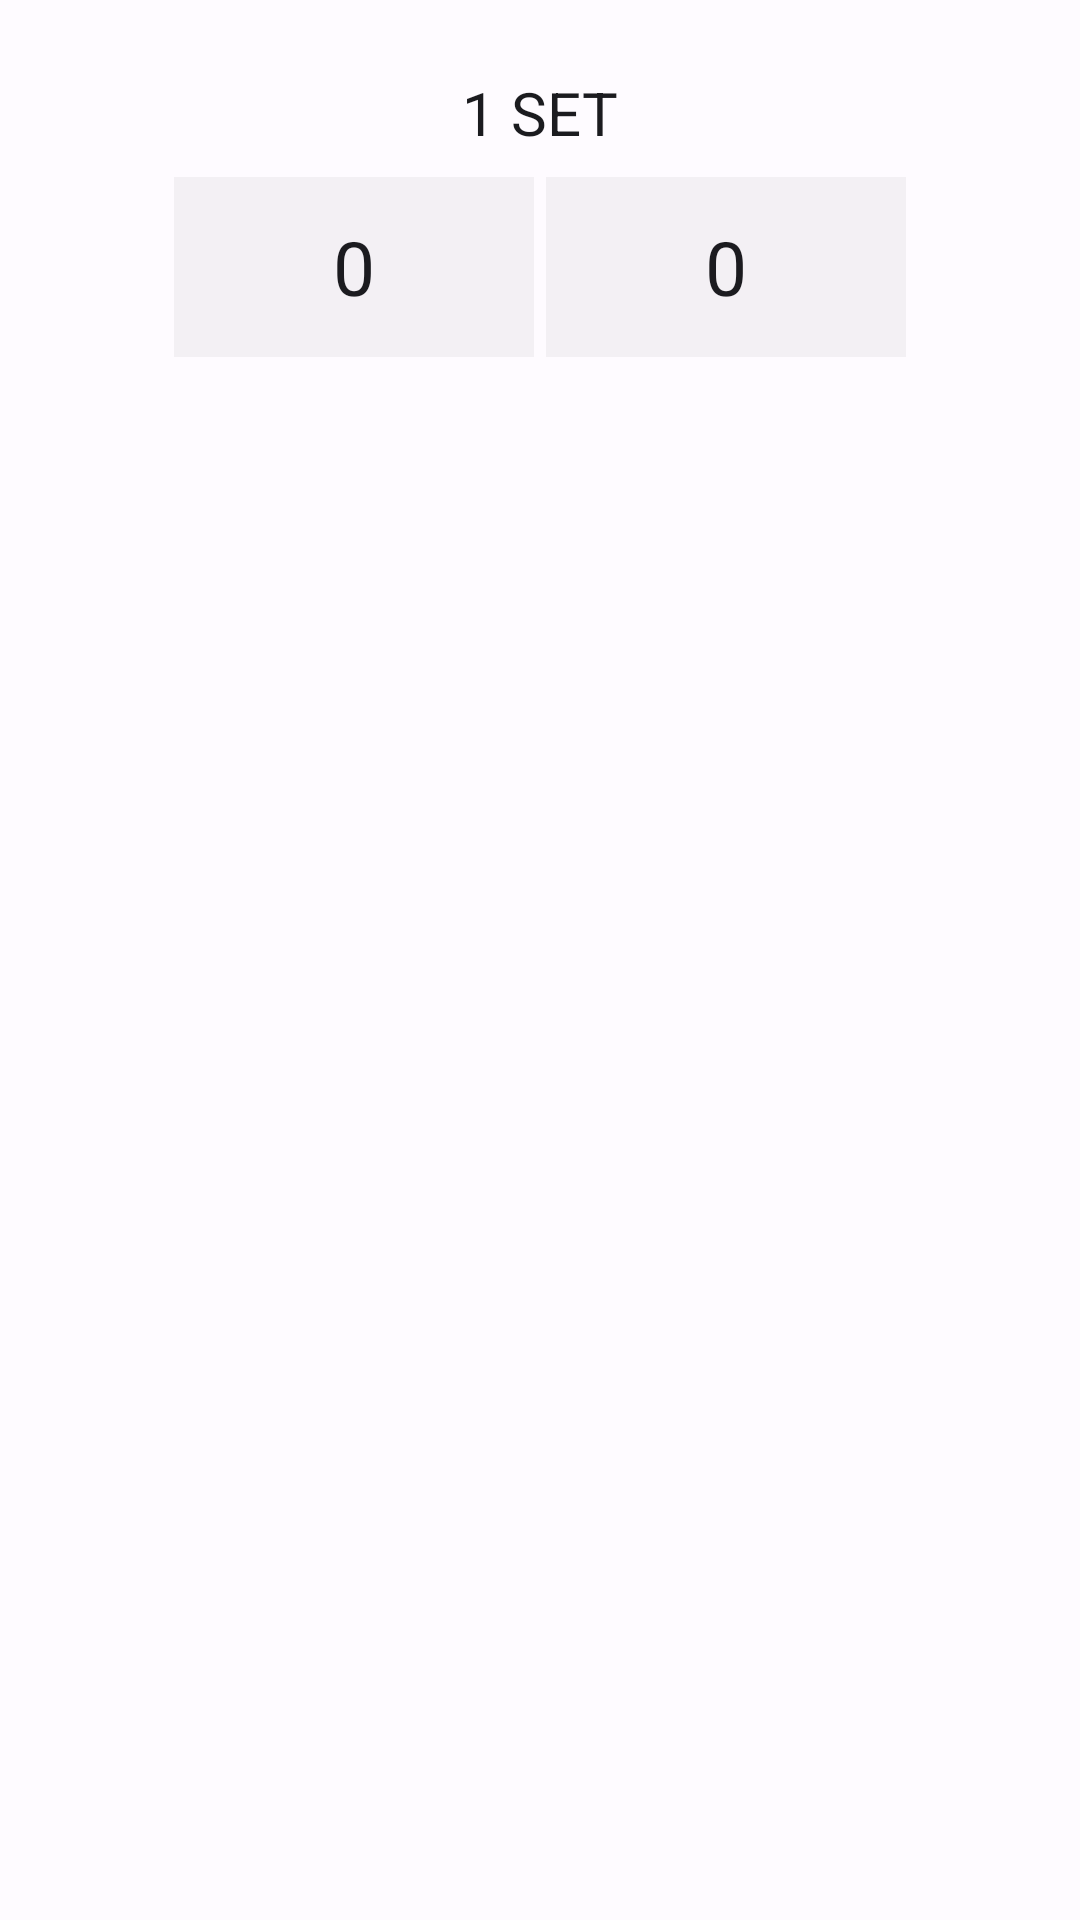

Here is an Android app screen rendered from its layout file. Give the layout XML and the strings, colors and styles it references.
<!-- AndroidManifest.xml: application theme AppTheme -->
<!-- res/layout/play_item.xml -->
<?xml version="1.0" encoding="utf-8"?>
<androidx.constraintlayout.widget.ConstraintLayout xmlns:android="http://schemas.android.com/apk/res/android"
    xmlns:app="http://schemas.android.com/apk/res-auto"
    android:layout_width="match_parent"
    android:layout_height="wrap_content"
    android:paddingVertical="16dp"
    android:layout_marginBottom="16dp"
    android:layout_gravity="center_horizontal">
    <TextView
        android:id="@+id/set"
        android:layout_width="wrap_content"
        android:layout_height="wrap_content"
        android:text="1 SET"
        android:textColor="?attr/colorOnSurface"
        android:textSize="20sp"
        app:layout_constraintTop_toTopOf="parent"
        app:layout_constraintLeft_toLeftOf="parent"
        app:layout_constraintRight_toRightOf="parent"
        android:paddingVertical="8dp"/>
    <androidx.constraintlayout.widget.ConstraintLayout
        android:id="@+id/set_point"
        android:layout_width="wrap_content"
        android:layout_height="wrap_content"
        app:layout_constraintTop_toBottomOf="@id/set"
        app:layout_constraintLeft_toLeftOf="parent"
        app:layout_constraintRight_toRightOf="parent">
        <TextView
            android:id="@+id/team1_point"
            android:layout_width="120dp"
            android:layout_height="60dp"
            android:gravity="center"
            android:text="0"
            android:textSize="25sp"
            android:textColor="?attr/colorOnSurface"
            android:background="?attr/colorOnSurfaceInverse"
            app:layout_constraintTop_toTopOf="parent"
            app:layout_constraintRight_toLeftOf="@id/team2_point"
            android:layout_marginRight="4dp"/>
        <TextView
            android:id="@+id/team2_point"
            android:layout_width="120dp"
            android:layout_height="60dp"
            android:gravity="center"
            android:text="0"
            android:textSize="25sp"
            android:textColor="?attr/colorOnSurface"
            android:background="?attr/colorOnSurfaceInverse"
            app:layout_constraintTop_toTopOf="parent"
            app:layout_constraintLeft_toRightOf="@id/team1_point"
            android:layout_marginLeft="4dp"/>
    </androidx.constraintlayout.widget.ConstraintLayout>
</androidx.constraintlayout.widget.ConstraintLayout>
<!-- resources referenced by this layout -->
<resources>
  <style name="AppTheme" parent="Theme.Material3.Light.NoActionBar">
          <item name="fontFamily">@font/suite_variable</item>
          <item name="colorPrimary">@color/md_theme_light_primary</item>
          <item name="colorOnPrimary">@color/md_theme_light_onPrimary</item>
          <item name="colorPrimaryContainer">@color/md_theme_light_primaryContainer</item>
          <item name="colorOnPrimaryContainer">@color/md_theme_light_onPrimaryContainer</item>
          <item name="colorSecondary">@color/md_theme_light_secondary</item>
          <item name="colorOnSecondary">@color/md_theme_light_onSecondary</item>
          <item name="colorSecondaryContainer">@color/md_theme_light_secondaryContainer</item>
          <item name="colorOnSecondaryContainer">@color/md_theme_light_onSecondaryContainer</item>
          <item name="colorTertiary">@color/md_theme_light_tertiary</item>
          <item name="colorOnTertiary">@color/md_theme_light_onTertiary</item>
          <item name="colorTertiaryContainer">@color/md_theme_light_tertiaryContainer</item>
          <item name="colorOnTertiaryContainer">@color/md_theme_light_onTertiaryContainer</item>
          <item name="colorError">@color/md_theme_light_error</item>
          <item name="colorErrorContainer">@color/md_theme_light_errorContainer</item>
          <item name="colorOnError">@color/md_theme_light_onError</item>
          <item name="colorOnErrorContainer">@color/md_theme_light_onErrorContainer</item>
          <item name="android:colorBackground">@color/md_theme_light_background</item>
          <item name="colorOnBackground">@color/md_theme_light_onBackground</item>
          <item name="colorSurface">@color/md_theme_light_surface</item>
          <item name="colorOnSurface">@color/md_theme_light_onSurface</item>
          <item name="colorSurfaceVariant">@color/md_theme_light_surfaceVariant</item>
          <item name="colorOnSurfaceVariant">@color/md_theme_light_onSurfaceVariant</item>
          <item name="colorOutline">@color/md_theme_light_outline</item>
          <item name="colorOnSurfaceInverse">@color/md_theme_light_inverseOnSurface</item>
          <item name="colorSurfaceInverse">@color/md_theme_light_inverseSurface</item>
          <item name="colorPrimaryInverse">@color/md_theme_light_inversePrimary</item>
      </style>
  <color name="md_theme_light_primary">#4958A9</color>
  <color name="md_theme_light_onPrimary">#FFFFFF</color>
  <color name="md_theme_light_primaryContainer">#DEE0FF</color>
  <color name="md_theme_light_onPrimaryContainer">#00105A</color>
  <color name="md_theme_light_secondary">#5B5D72</color>
  <color name="md_theme_light_onSecondary">#FFFFFF</color>
  <color name="md_theme_light_secondaryContainer">#DFE1F9</color>
  <color name="md_theme_light_onSecondaryContainer">#171A2C</color>
  <color name="md_theme_light_tertiary">#7C5800</color>
  <color name="md_theme_light_onTertiary">#FFFFFF</color>
  <color name="md_theme_light_tertiaryContainer">#FFDEA6</color>
  <color name="md_theme_light_onTertiaryContainer">#271900</color>
  <color name="md_theme_light_error">#BA1A1A</color>
  <color name="md_theme_light_errorContainer">#FFDAD6</color>
  <color name="md_theme_light_onError">#FFFFFF</color>
  <color name="md_theme_light_onErrorContainer">#410002</color>
  <color name="md_theme_light_background">#FEFBFF</color>
  <color name="md_theme_light_onBackground">#1B1B1F</color>
  <color name="md_theme_light_surface">#FEFBFF</color>
  <color name="md_theme_light_onSurface">#1B1B1F</color>
  <color name="md_theme_light_surfaceVariant">#E3E1EC</color>
  <color name="md_theme_light_onSurfaceVariant">#46464F</color>
  <color name="md_theme_light_outline">#767680</color>
  <color name="md_theme_light_inverseOnSurface">#F3F0F4</color>
  <color name="md_theme_light_inverseSurface">#303034</color>
  <color name="md_theme_light_inversePrimary">#BAC3FF</color>
</resources>
